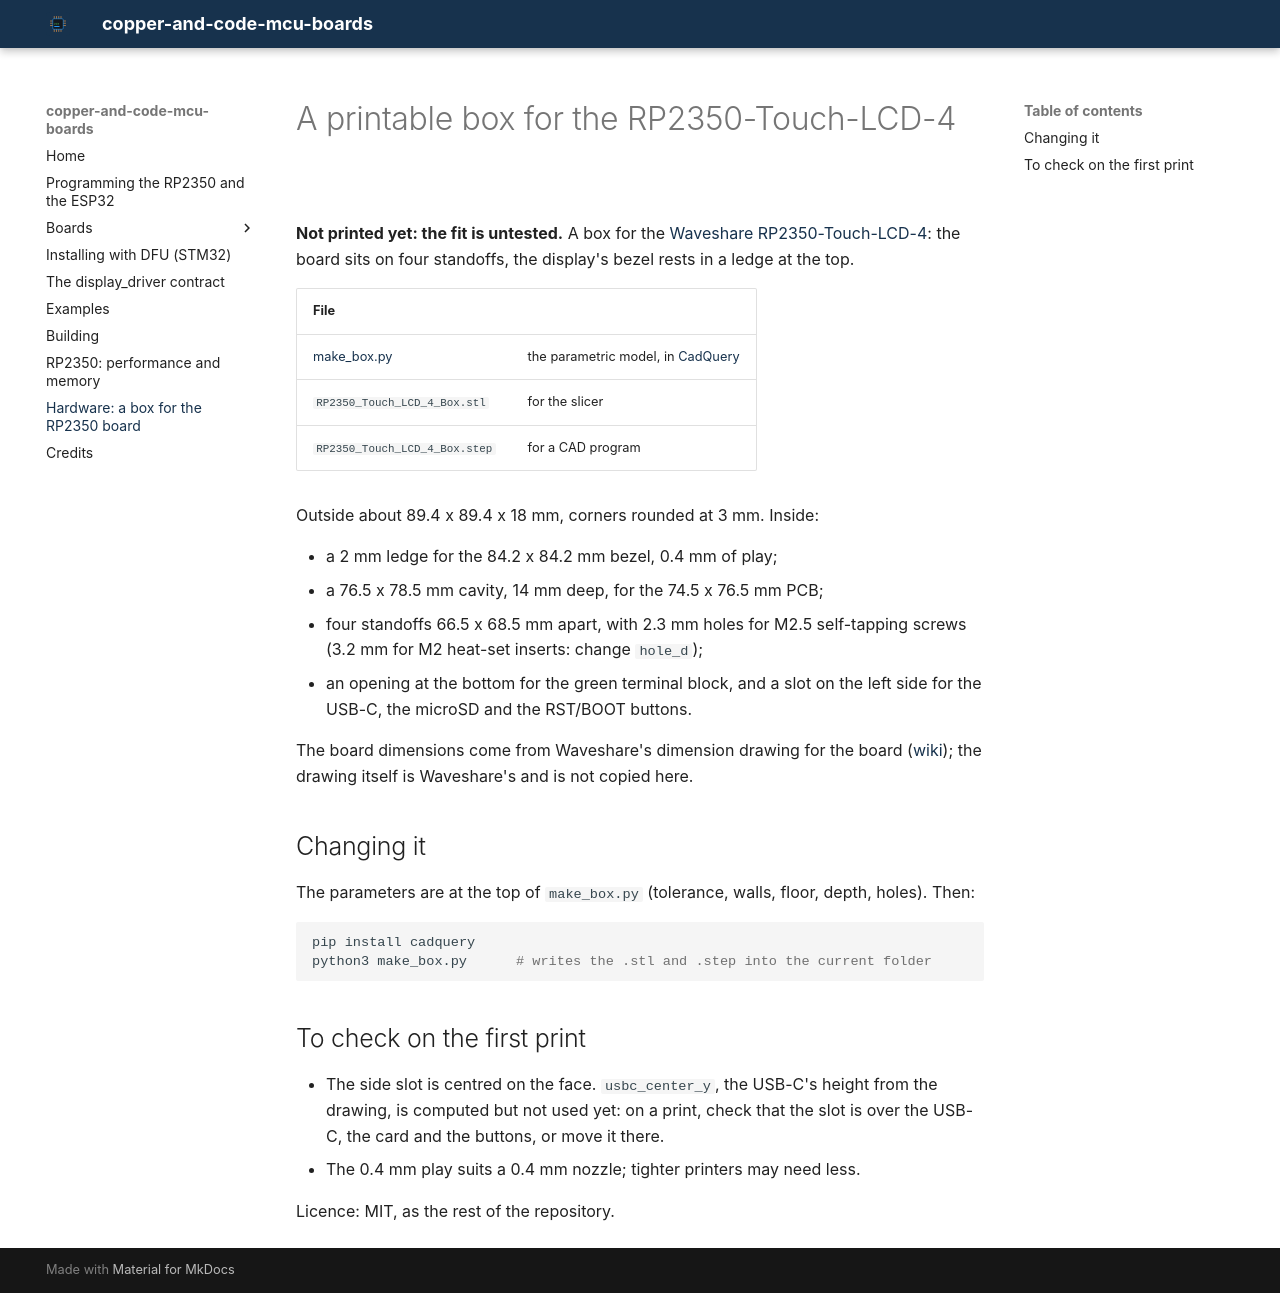

repository: Copper-And-Code/copper-and-code-mcu-boards · page: hardware/rp2350-touch-lcd4-box/index.html · generator: mkdocs

# A printable box for the RP2350-Touch-LCD-4

**Not printed yet: the fit is untested.** A box for the [Waveshare RP2350-Touch-LCD-4](../../boards/rp2/WAVESHARE_RP2350_TOUCH_LCD_4/README.md):
the board sits on four standoffs, the display's bezel rests in a ledge at the top.

| File | |
|---|---|
| [make_box.py](make_box.py) | the parametric model, in [CadQuery](https://github.com/CadQuery/cadquery) |
| `RP2350_Touch_LCD_4_Box.stl` | for the slicer |
| `RP2350_Touch_LCD_4_Box.step` | for a CAD program |

Outside about 89.4 x 89.4 x 18 mm, corners rounded at 3 mm. Inside:

- a 2 mm ledge for the 84.2 x 84.2 mm bezel, 0.4 mm of play;
- a 76.5 x 78.5 mm cavity, 14 mm deep, for the 74.5 x 76.5 mm PCB;
- four standoffs 66.5 x 68.5 mm apart, with 2.3 mm holes for M2.5 self-tapping screws
  (3.2 mm for M2 heat-set inserts: change `hole_d`);
- an opening at the bottom for the green terminal block, and a slot on the left side for the
  USB-C, the microSD and the RST/BOOT buttons.

The board dimensions come from Waveshare's dimension drawing for the board
([wiki](https://www.waveshare.com/wiki/RP2350-Touch-LCD-4)); the drawing itself is Waveshare's
and is not copied here.

## Changing it

The parameters are at the top of `make_box.py` (tolerance, walls, floor, depth, holes). Then:

```bash
pip install cadquery
python3 make_box.py      # writes the .stl and .step into the current folder
```

## To check on the first print

- The side slot is centred on the face. `usbc_center_y`, the USB-C's height from the drawing,
  is computed but not used yet: on a print, check that the slot is over the USB-C, the card and the
  buttons, or move it there.
- The 0.4 mm play suits a 0.4 mm nozzle; tighter printers may need less.

Licence: MIT, as the rest of the repository.
